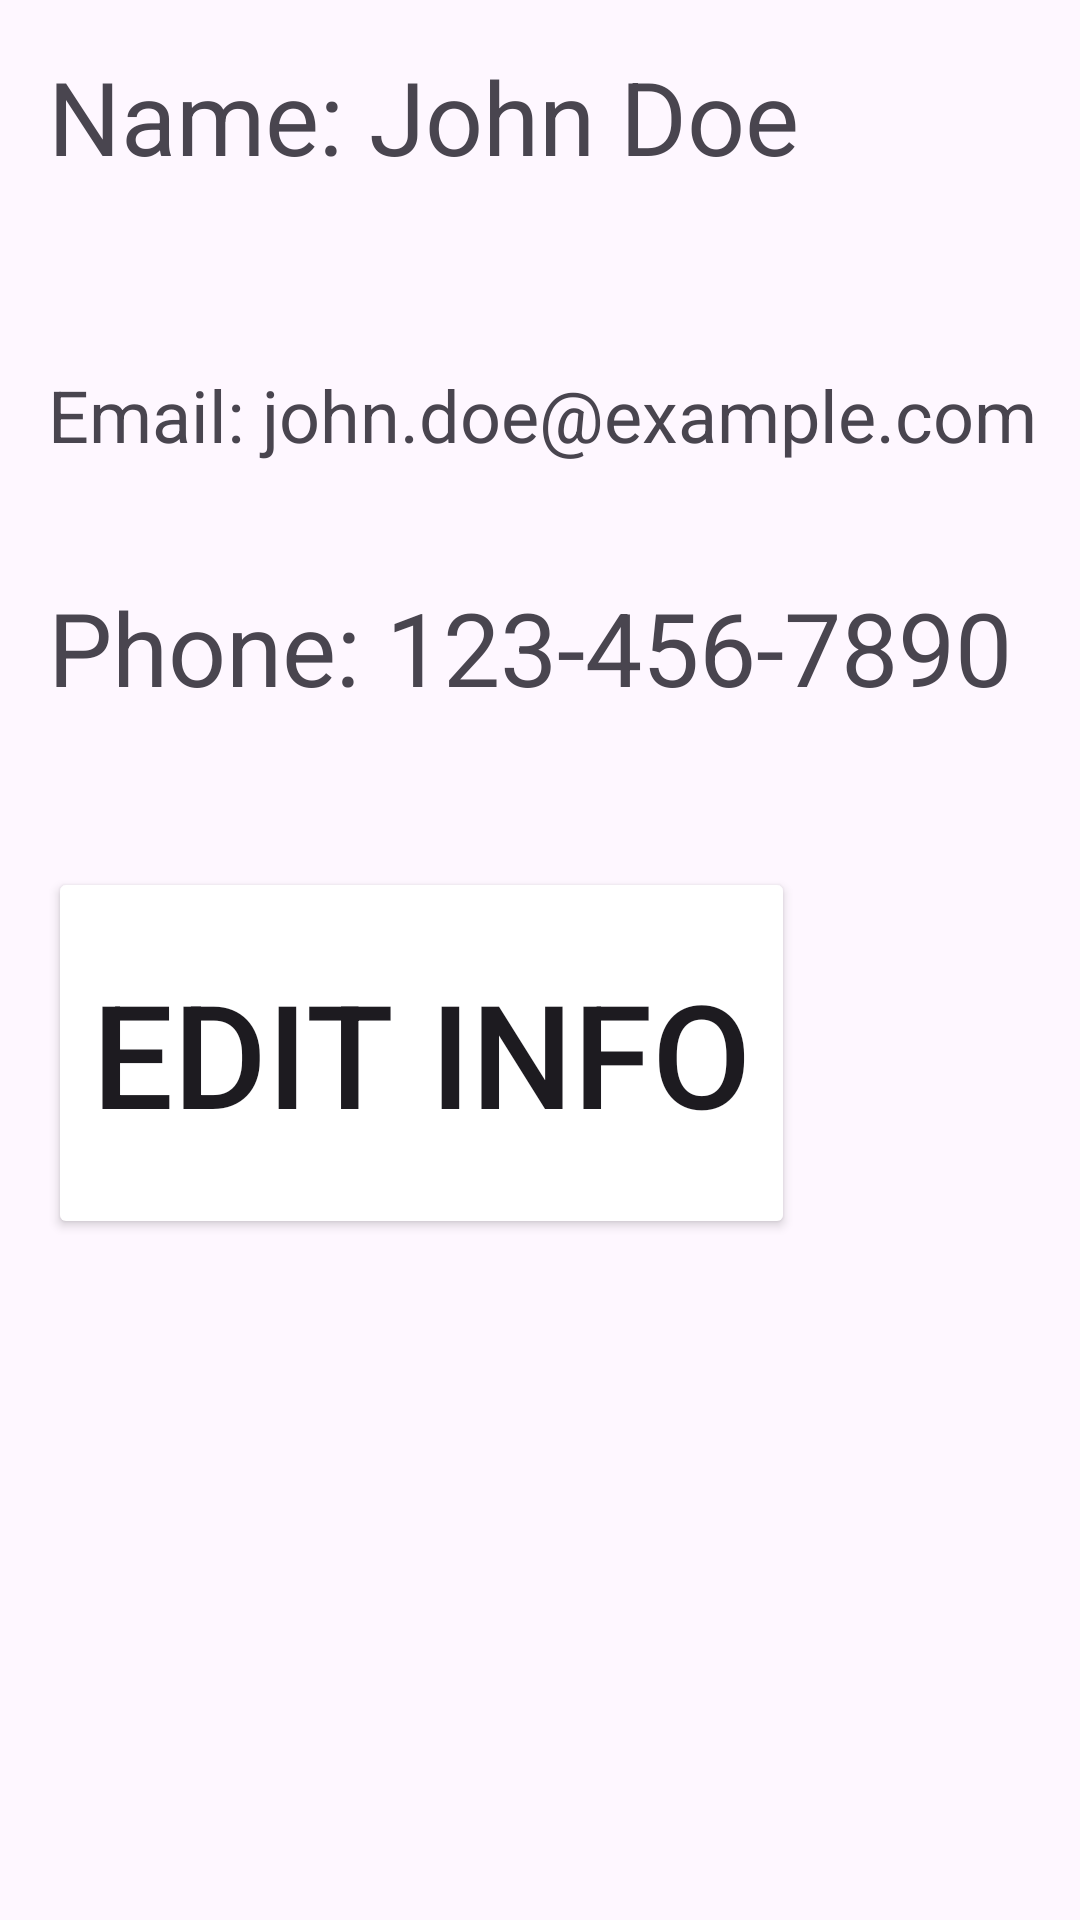

Write the Android layout XML for this screen, with the resource values it uses.
<!-- AndroidManifest.xml: application theme Theme.Project -->
<!-- res/layout/customer_veiw_personal_info_fragment.xml -->
<?xml version="1.0" encoding="utf-8"?>
<LinearLayout xmlns:android="http://schemas.android.com/apk/res/android"
    xmlns:app="http://schemas.android.com/apk/res-auto"
    android:layout_width="match_parent"
    android:layout_height="match_parent"
    android:orientation="vertical">

    <TextView
        android:id="@+id/textViewName"
        android:layout_width="385dp"
        android:layout_height="90dp"
        android:layout_marginStart="16dp"
        android:layout_marginTop="16dp"
        android:text="Name: John Doe"
        android:textSize="34sp" />

    <TextView
        android:id="@+id/textViewEmail"
        android:layout_width="387dp"
        android:layout_height="55dp"
        android:layout_marginStart="16dp"
        android:layout_marginTop="16dp"
        android:text="Email: john.doe@example.com"
        android:textSize="24sp" />

    <TextView
        android:id="@+id/textViewPhone"
        android:layout_width="387dp"
        android:layout_height="80dp"
        android:layout_marginStart="16dp"
        android:layout_marginTop="16dp"
        android:text="Phone: 123-456-7890"
        android:textSize="34sp" />

    <Button
        android:id="@+id/buttonEditInfo"
        android:layout_width="249dp"
        android:layout_height="124dp"
        android:layout_marginStart="16dp"
        android:layout_marginTop="16dp"
        android:backgroundTint="#CDDC39"
        android:backgroundTintMode="add"
        android:text="Edit Info"
        android:textSize="48sp" />
</LinearLayout>
<!-- resources referenced by this layout -->
<resources>
  <style name="Theme.Project" parent="Base.Theme.Project">
          
      </style>
  <style name="Base.Theme.Project" parent="Theme.Material3.DayNight.NoActionBar">
          
          
      </style>
</resources>
